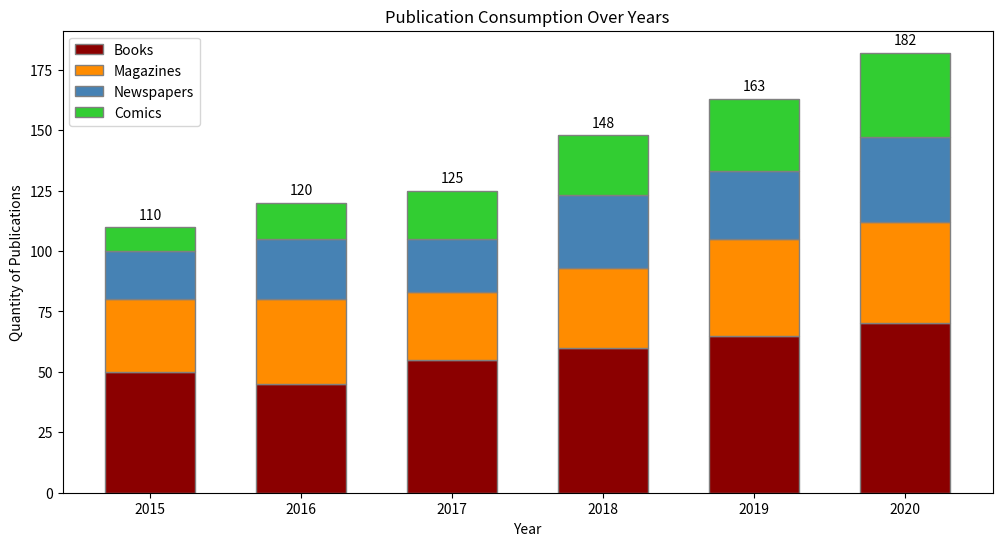

Write the Python code that produced this figure.

import matplotlib.pyplot as plt
import pandas as pd

# Data
data = {
    'Year': [2015, 2016, 2017, 2018, 2019, 2020],
    'Books': [50, 45, 55, 60, 65, 70],
    'Magazines': [30, 35, 28, 33, 40, 42],
    'Newspapers': [20, 25, 22, 30, 28, 35],
    'Comics': [10, 15, 20, 25, 30, 35]
}

df = pd.DataFrame(data)

# Plotting the vertical stacked bar chart
fig, ax = plt.subplots(figsize=(12, 6))

ax.bar(df['Year'], df['Books'], color='#8B0000', edgecolor='grey', width=0.6, label='Books')
ax.bar(df['Year'], df['Magazines'], bottom=df['Books'], color='#FF8C00', edgecolor='grey', width=0.6, label='Magazines')
ax.bar(df['Year'], df['Newspapers'], bottom=df['Books']+df['Magazines'], color='#4682B4', edgecolor='grey', width=0.6, label='Newspapers')
ax.bar(df['Year'], df['Comics'], bottom=df['Books']+df['Magazines']+df['Newspapers'], color='#32CD32', edgecolor='grey', width=0.6, label='Comics')

for i, year in enumerate(df['Year']):
    total = df['Books'][i] + df['Magazines'][i] + df['Newspapers'][i] + df['Comics'][i]
    ax.text(year, total + 2, str(total), ha='center', va='bottom')

ax.set_ylabel('Quantity of Publications')
ax.set_xlabel('Year')
ax.set_title('Publication Consumption Over Years')
ax.legend(loc='upper left')

plt.show()
